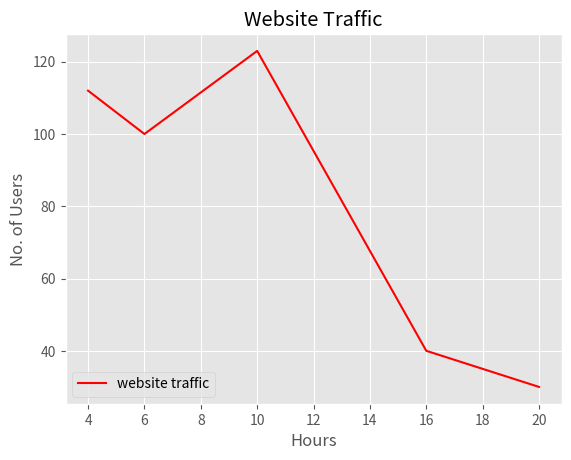

Source code (Python):
#import matplotlib library
import matplotlib.pyplot as plt
from matplotlib import style

#website traffic data
#number of users visitors on the website
web_customers=[112,100,123,40,30]

#Time distribution in hrs
time_hrs=[4,6,10,16,20]

#select the style of the plot
style.use('ggplot')

#plot the website traffic data
plt.plot(time_hrs,web_customers, 'r-',label='website traffic')

#setting title of the plot
plt.title('Website Traffic')

#setting X axis
plt.xlabel('Hours')

#setting Y axis
plt.ylabel('No. of Users')

# To display the legend
plt.legend(loc=3)

#displaying the graph

plt.show()